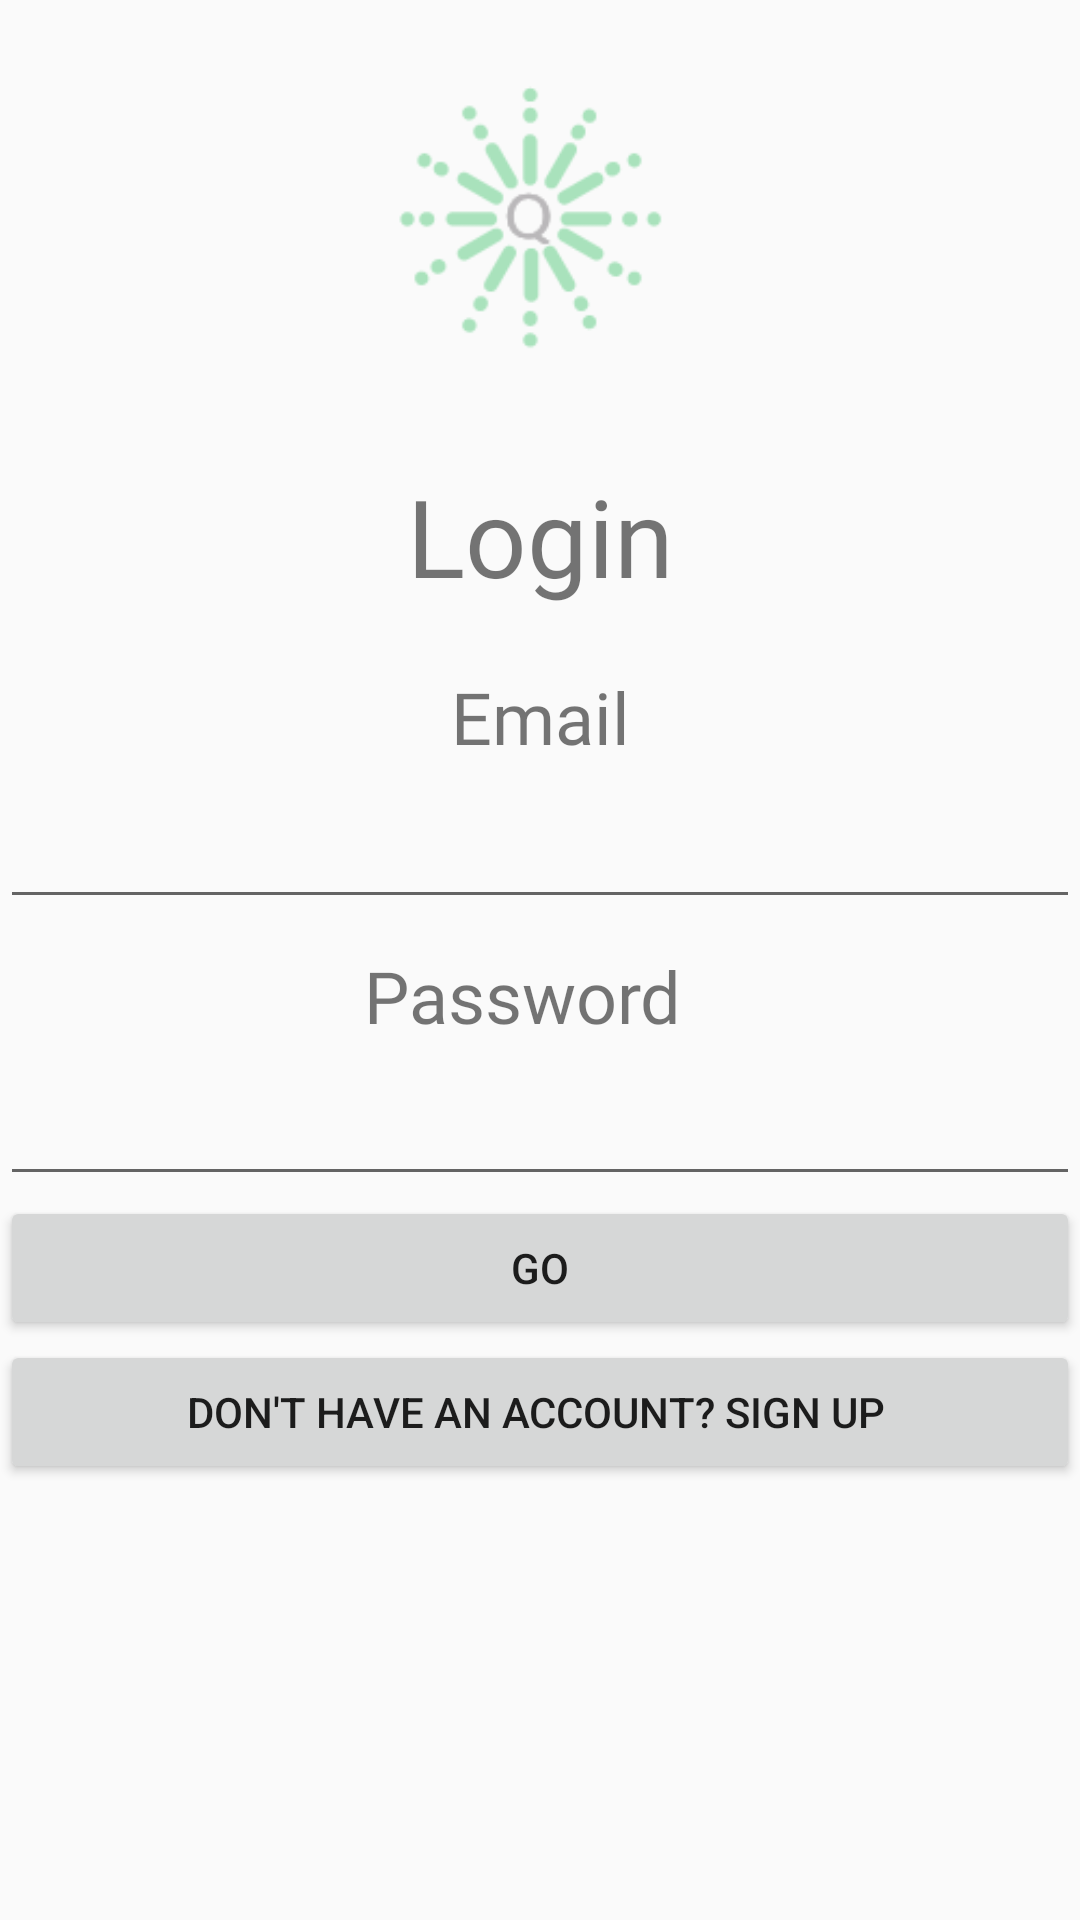

Here is an Android app screen rendered from its layout file. Give the layout XML and the strings, colors and styles it references.
<!-- AndroidManifest.xml: application theme AppTheme -->
<!-- res/layout/activity_main.xml -->
<?xml version="1.0" encoding="utf-8"?>
<android.support.constraint.ConstraintLayout
    xmlns:android="http://schemas.android.com/apk/res/android"
    xmlns:app="http://schemas.android.com/apk/res-auto"
    xmlns:tools="http://schemas.android.com/tools"
    android:layout_width="match_parent"
    android:layout_height="match_parent">

    <LinearLayout
        android:layout_width="match_parent"
        android:layout_height="match_parent"
        android:orientation="vertical">

        <ImageView
            android:id="@+id/imageView"
            android:layout_width="match_parent"
            android:layout_height="144dp"
            app:srcCompat="@drawable/qflare_small" />

        <TextView
            android:id="@+id/LoginLabel"
            android:layout_width="match_parent"
            android:layout_height="69dp"
            android:fontFamily="@font/biorhyme_bold"
            android:gravity="center_vertical|center"
            android:text="Login"
            android:textSize="36sp"
            tools:layout_editor_absoluteX="124dp"
            tools:layout_editor_absoluteY="62dp" />

        <TextView
            android:id="@+id/UsernameLabel"
            android:layout_width="match_parent"
            android:layout_height="52dp"
            android:fontFamily="@font/biorhyme_bold"
            android:gravity="center_vertical|center_horizontal"
            android:text="Email"
            android:textSize="24sp"
            tools:layout_editor_absoluteX="6dp"
            tools:layout_editor_absoluteY="144dp" />

        <EditText
            android:id="@+id/UsernameText"
            android:layout_width="match_parent"
            android:layout_height="wrap_content"
            android:ems="10"
            android:inputType="textPersonName"
            tools:layout_editor_absoluteX="153dp"
            tools:layout_editor_absoluteY="150dp" />

        <TextView
            android:id="@+id/PasswordLabel"
            android:layout_width="match_parent"
            android:layout_height="51dp"
            android:layout_marginEnd="12dp"
            android:fontFamily="@font/biorhyme_bold"
            android:gravity="center_vertical|center_horizontal"
            android:text="Password"
            android:textSize="24sp"
            app:layout_constraintEnd_toStartOf="@+id/PasswordText"
            tools:layout_editor_absoluteY="203dp" />

        <EditText
            android:id="@+id/PasswordText"
            android:layout_width="match_parent"
            android:layout_height="wrap_content"
            android:ems="10"
            android:inputType="textPassword"
            tools:layout_editor_absoluteX="153dp"
            tools:layout_editor_absoluteY="196dp" />

        <Button
            android:id="@+id/go_button"
            android:layout_width="match_parent"
            android:layout_height="wrap_content"
            android:text="Go" />

        <Button
            android:id="@+id/signup_button"
            android:layout_width="match_parent"
            android:layout_height="wrap_content"
            android:text="Don't have an account? Sign up " />

    </LinearLayout>

</android.support.constraint.ConstraintLayout>
<!-- resources referenced by this layout -->
<resources>
  <!-- drawable qflare_small: png bitmap (drawable, 4258 bytes) -->
  <style name="AppTheme" parent="Theme.AppCompat.Light.DarkActionBar">
          
          <item name="colorPrimary">@color/colorPrimary</item>
          <item name="colorPrimaryDark">@color/colorPrimaryDark</item>
          <item name="colorAccent">@color/colorAccent</item>
      </style>
  <color name="colorPrimary">#a9e2bc</color>
  <color name="colorPrimaryDark">#5C6B73</color>
  <color name="colorAccent">#FF4081</color>
</resources>
